2-way image classification set "dataset" from GitHub (MasieroGiacomo/Project); label vocabulary: human, not human.

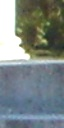
Label: not human

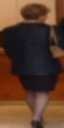
Label: human

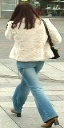
Label: human

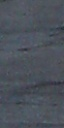
Label: not human

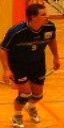
Label: human

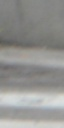
Label: not human
